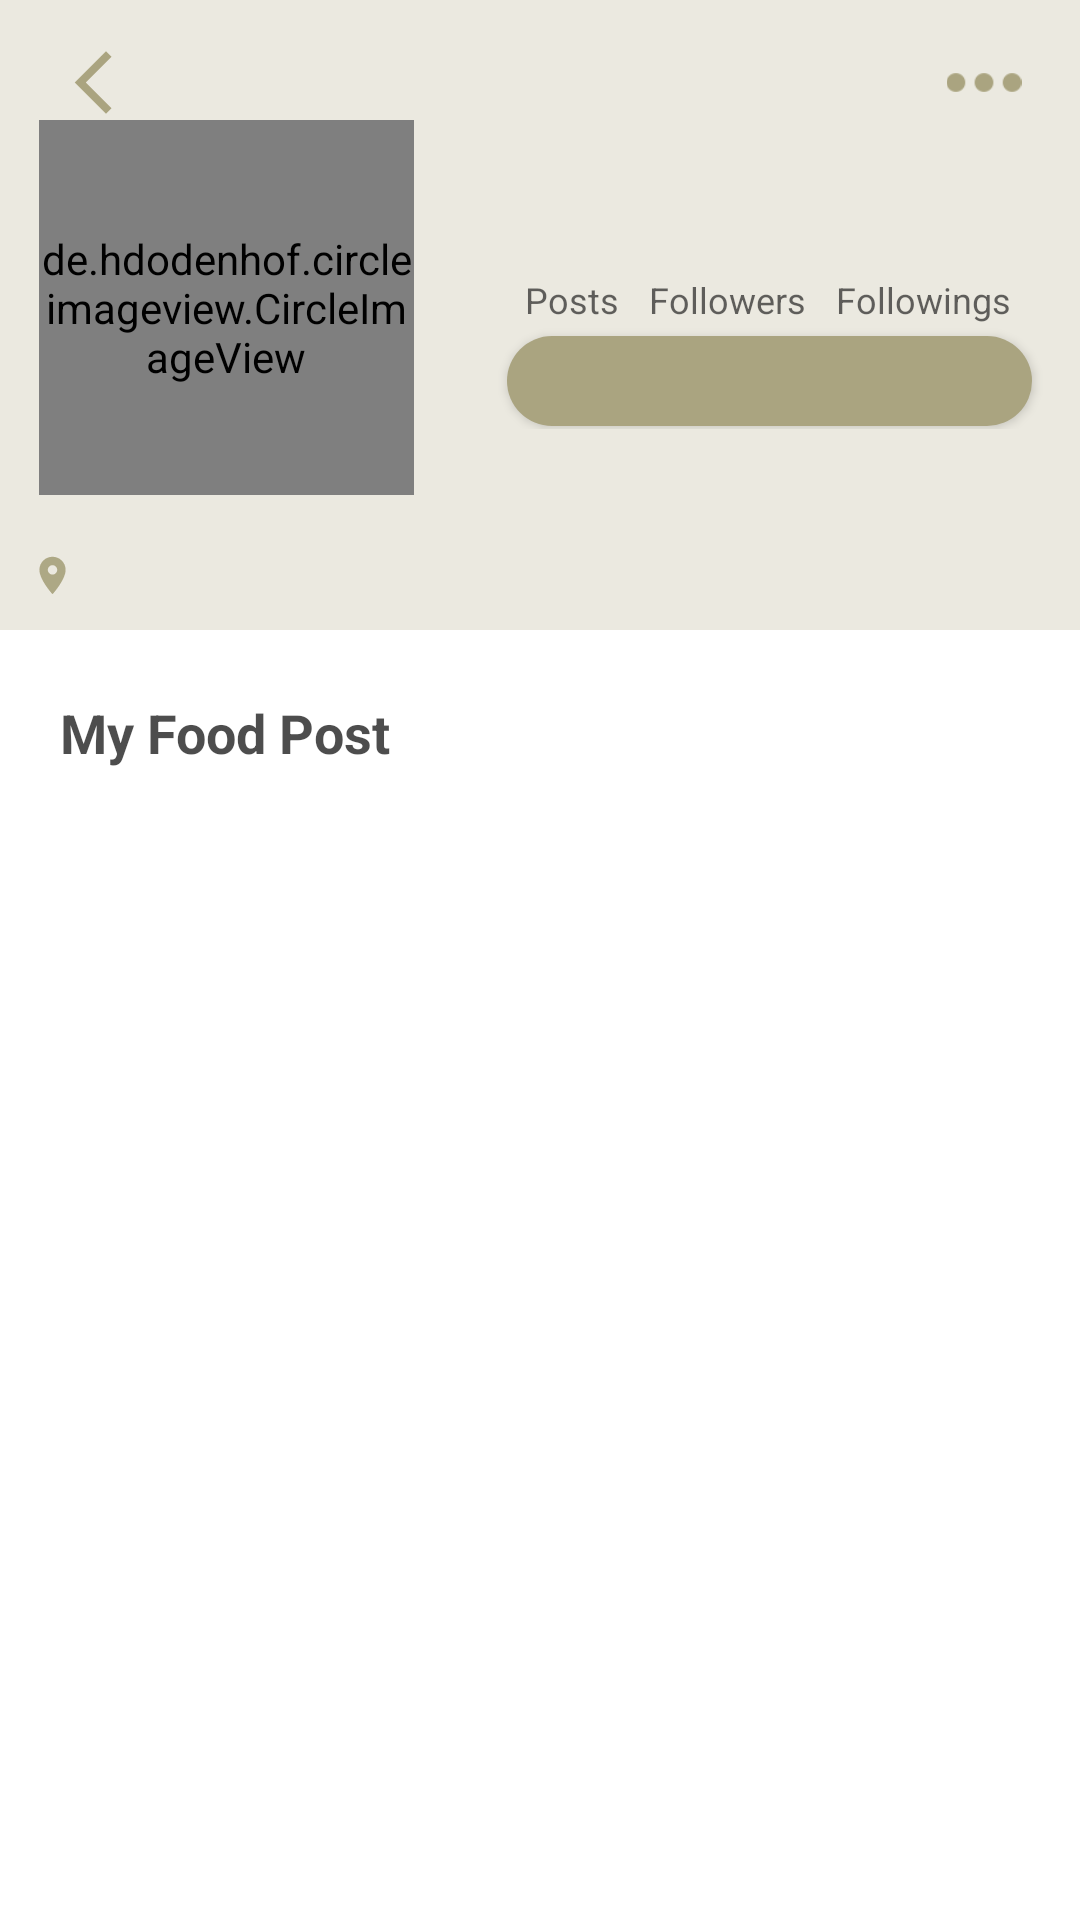

The Android layout XML behind this screen, and the referenced resources:
<!-- AndroidManifest.xml: application theme Theme.AppCompat.NoActionBar -->
<!-- res/layout/activity_all_posts.xml -->
<?xml version="1.0" encoding="utf-8"?>
<RelativeLayout
    xmlns:android="http://schemas.android.com/apk/res/android"
    xmlns:app="http://schemas.android.com/apk/res-auto"
    xmlns:tools="http://schemas.android.com/tools"
    android:layout_width="match_parent"
    android:layout_height="match_parent"
    android:background="#ffffff"
    tools:context=".AllPostsActivity">

    <com.google.android.material.appbar.AppBarLayout
        android:id="@+id/bar"
        android:layout_width="match_parent"
        android:layout_height="210dp"
        android:background="#ebe9e0">

        <androidx.appcompat.widget.Toolbar
            android:id="@+id/toolbar"
            android:layout_width="match_parent"
            android:layout_height="40dp"
            android:background="#ebe9e0">

            <RelativeLayout
                android:layout_width="match_parent"
                android:layout_height="wrap_content">

                <ImageView
                    android:id="@+id/iv_back"
                    android:layout_width="30dp"
                    android:layout_height="30dp"
                    android:layout_alignParentTop="true"
                    android:layout_alignParentStart="true"
                    android:layout_marginTop="15dp"
                    android:layout_marginEnd="17dp"
                    android:src="@drawable/ic_baseline_arrow_back_ios_new_24" />

                <ImageView
                    android:id="@+id/iv_menu"
                    android:layout_width="30dp"
                    android:layout_height="30dp"
                    android:layout_alignParentTop="true"
                    android:layout_alignParentEnd="true"
                    android:layout_marginTop="15dp"
                    android:layout_marginEnd="17dp"
                    android:src="@drawable/menu" />
            </RelativeLayout>
        </androidx.appcompat.widget.Toolbar>

        <LinearLayout
            android:layout_width="wrap_content"
            android:layout_height="wrap_content"
            android:orientation="horizontal">


            <LinearLayout
                android:layout_width="150dp"
                android:layout_height="wrap_content"
                android:orientation="vertical">

                <de.hdodenhof.circleimageview.CircleImageView
                    android:id="@+id/image_profile"
                    android:layout_width="125dp"
                    android:layout_height="125dp"
                    android:layout_marginStart="13dp"
                    />

                <TextView
                    android:id="@+id/username"
                    android:layout_width="wrap_content"
                    android:layout_height="wrap_content"
                    android:layout_gravity="center_horizontal"
                    android:layout_marginTop="3dp"

                    android:alpha="0.7"
                    android:maxLines="1"
                    android:text=""
                    android:textColor="#000000"
                    android:textSize="12sp"
                    android:textStyle="bold" />


                <LinearLayout
                    android:layout_width="wrap_content"
                    android:layout_height="wrap_content"
                    android:orientation="horizontal">


                    <ImageView
                        android:layout_width="15dp"
                        android:layout_height="15dp"
                        android:layout_marginStart="10dp"
                        android:src="@drawable/ic_baseline_location_on_24" />

                    <TextView
                        android:id="@+id/tv_bio"
                        android:layout_width="wrap_content"
                        android:layout_height="wrap_content"
                        android:layout_marginTop="2dp"
                        android:alpha="0.7"
                        android:maxLines="1"
                        android:text=""
                        android:textColor="#000000"
                        android:textSize="10sp" />

                </LinearLayout>


            </LinearLayout>


            <LinearLayout
                android:layout_width="wrap_content"
                android:layout_height="wrap_content"
                android:orientation="vertical">


                <LinearLayout
                    android:layout_width="wrap_content"
                    android:layout_height="wrap_content"
                    android:layout_marginStart="25dp"
                    android:layout_marginTop="30dp"
                    android:orientation="horizontal">

                    <LinearLayout
                        android:layout_width="wrap_content"
                        android:layout_height="wrap_content"
                        android:orientation="vertical">

                        <TextView
                            android:id="@+id/posts_nr"
                            android:layout_width="wrap_content"
                            android:layout_height="match_parent"
                            android:layout_gravity="center"
                            android:maxLines="1"
                            android:text=""
                            android:textColor="#000000"
                            android:textSize="16sp"
                            android:textStyle="bold" />

                        <TextView
                            android:id="@+id/tv_posts"
                            android:layout_width="wrap_content"
                            android:layout_height="wrap_content"
                            android:layout_gravity="center"
                            android:alpha="0.6"
                            android:maxLines="1"
                            android:text="Posts"
                            android:textColor="#000000"
                            android:textSize="12sp" />


                    </LinearLayout>

                    <LinearLayout
                        android:layout_width="wrap_content"
                        android:layout_height="wrap_content"
                        android:layout_marginStart="10dp"
                        android:orientation="vertical">

                        <TextView
                            android:id="@+id/followers_nr"
                            android:layout_width="wrap_content"
                            android:layout_height="match_parent"
                            android:layout_gravity="center"
                            android:maxLines="1"
                            android:text=""
                            android:textColor="#000000"
                            android:textSize="16sp"
                            android:textStyle="bold" />

                        <TextView
                            android:id="@+id/tv_followers"
                            android:layout_width="wrap_content"
                            android:layout_height="wrap_content"
                            android:layout_gravity="center"
                            android:alpha="0.6"
                            android:maxLines="1"
                            android:text="Followers"
                            android:textColor="#000000"
                            android:textSize="12sp" />


                    </LinearLayout>

                    <LinearLayout
                        android:layout_width="wrap_content"
                        android:layout_height="wrap_content"
                        android:layout_marginStart="10dp"
                        android:orientation="vertical">

                        <TextView
                            android:id="@+id/followings_nr"
                            android:layout_width="wrap_content"
                            android:layout_height="match_parent"
                            android:layout_gravity="center"
                            android:maxLines="1"
                            android:text=""
                            android:textColor="#000000"
                            android:textSize="16sp"
                            android:textStyle="bold" />

                        <TextView
                            android:id="@+id/tv_followings"
                            android:layout_width="wrap_content"
                            android:layout_height="wrap_content"
                            android:layout_gravity="center"
                            android:alpha="0.6"
                            android:maxLines="1"
                            android:text="Followings"
                            android:textColor="#000000"
                            android:textSize="12sp" />


                    </LinearLayout>

                </LinearLayout>


                <LinearLayout
                    android:layout_width="250dp"
                    android:layout_height="35dp"
                    android:orientation="horizontal">

                    <Button
                        android:id="@+id/editprofile_button"
                        android:layout_width="175dp"
                        android:layout_height="30dp"
                        android:layout_marginStart="19dp"
                        android:layout_marginTop="4dp"
                        android:background="@drawable/btn_createaccount"
                        android:text="" />

                </LinearLayout>


            </LinearLayout>

        </LinearLayout>

    </com.google.android.material.appbar.AppBarLayout>

    <LinearLayout
        android:id="@+id/linearlayout_food_post"
        android:layout_width="match_parent"
        android:layout_height="50dp"
        android:layout_below="@id/bar"
        android:layout_alignParentStart="true"
        android:layout_alignParentEnd="true"
        android:orientation="horizontal">

        <TextView
            android:id="@+id/myfoodpost"
            android:layout_width="wrap_content"
            android:layout_height="wrap_content"
            android:layout_marginStart="20dp"
            android:layout_marginTop="22dp"
            android:alpha="0.7"
            android:text="My Food Post"
            android:textColor="#000000"
            android:textSize="18sp"
            android:textStyle="bold" />
    </LinearLayout>

    <androidx.recyclerview.widget.RecyclerView
        android:id="@+id/all_foodpost_profile_RecyclerView"
        android:layout_width="match_parent"
        android:layout_height="match_parent"
        android:layout_below="@id/linearlayout_food_post"
        android:layout_alignParentStart="true"
        android:layout_alignParentEnd="true"
        android:layout_alignParentBottom="true"
        android:layout_marginTop="10dp"
        app:layoutManager="androidx.recyclerview.widget.GridLayoutManager"
        tools:listitem="@layout/item_showall" />



</RelativeLayout>
<!-- res/layout/item_showall.xml (included above) -->
<?xml version="1.0" encoding="utf-8"?>
<androidx.constraintlayout.widget.ConstraintLayout
    xmlns:android="http://schemas.android.com/apk/res/android"
    xmlns:app="http://schemas.android.com/apk/res-auto"
    android:layout_height="wrap_content"
    android:layout_width="match_parent">



    <ImageView
        android:id="@+id/imageview_allfoodpost_profile"
        android:layout_width="match_parent"
        android:layout_height="wrap_content"
       app:layout_constraintBottom_toBottomOf="parent"
        app:layout_constraintEnd_toEndOf="parent"
        app:layout_constraintStart_toStartOf="parent"
        app:layout_constraintTop_toTopOf="parent"
        android:layout_marginStart="1dp"
        android:layout_marginTop="1dp"
        android:layout_marginEnd="1dp"
        android:layout_marginBottom="1dp"
        android:src="@mipmap/ic_launcher" />


</androidx.constraintlayout.widget.ConstraintLayout>
<!-- resources referenced by this layout -->
<resources>
  <!-- drawable btn_createaccount (drawable) -->
  <?xml version="1.0" encoding="utf-8"?>
  <shape xmlns:android="http://schemas.android.com/apk/res/android">
  
      <corners android:radius="50dp"/>
  
      <solid android:color="#aaa480"/>
  </shape>
  <!-- drawable ic_baseline_arrow_back_ios_new_24 (drawable) -->
  <vector android:height="24dp" android:tint="#AAA480"
      android:viewportHeight="24" android:viewportWidth="24"
      android:width="24dp" xmlns:android="http://schemas.android.com/apk/res/android">
      <path android:fillColor="@android:color/white" android:pathData="M17.77,3.77l-1.77,-1.77l-10,10l10,10l1.77,-1.77l-8.23,-8.23z"/>
  </vector>
  <!-- drawable ic_baseline_location_on_24 (drawable) -->
  <vector android:alpha="0.95" android:height="24dp"
      android:tint="#AAA480" android:viewportHeight="24"
      android:viewportWidth="24" android:width="24dp" xmlns:android="http://schemas.android.com/apk/res/android">
      <path android:fillColor="@android:color/white" android:pathData="M12,2C8.13,2 5,5.13 5,9c0,5.25 7,13 7,13s7,-7.75 7,-13c0,-3.87 -3.13,-7 -7,-7zM12,11.5c-1.38,0 -2.5,-1.12 -2.5,-2.5s1.12,-2.5 2.5,-2.5 2.5,1.12 2.5,2.5 -1.12,2.5 -2.5,2.5z"/>
  </vector>
  <!-- drawable menu: png bitmap (drawable, 565 bytes) -->
  <!-- mipmap ic_launcher: png bitmap (mipmap-hdpi, 3561 bytes) -->
</resources>
